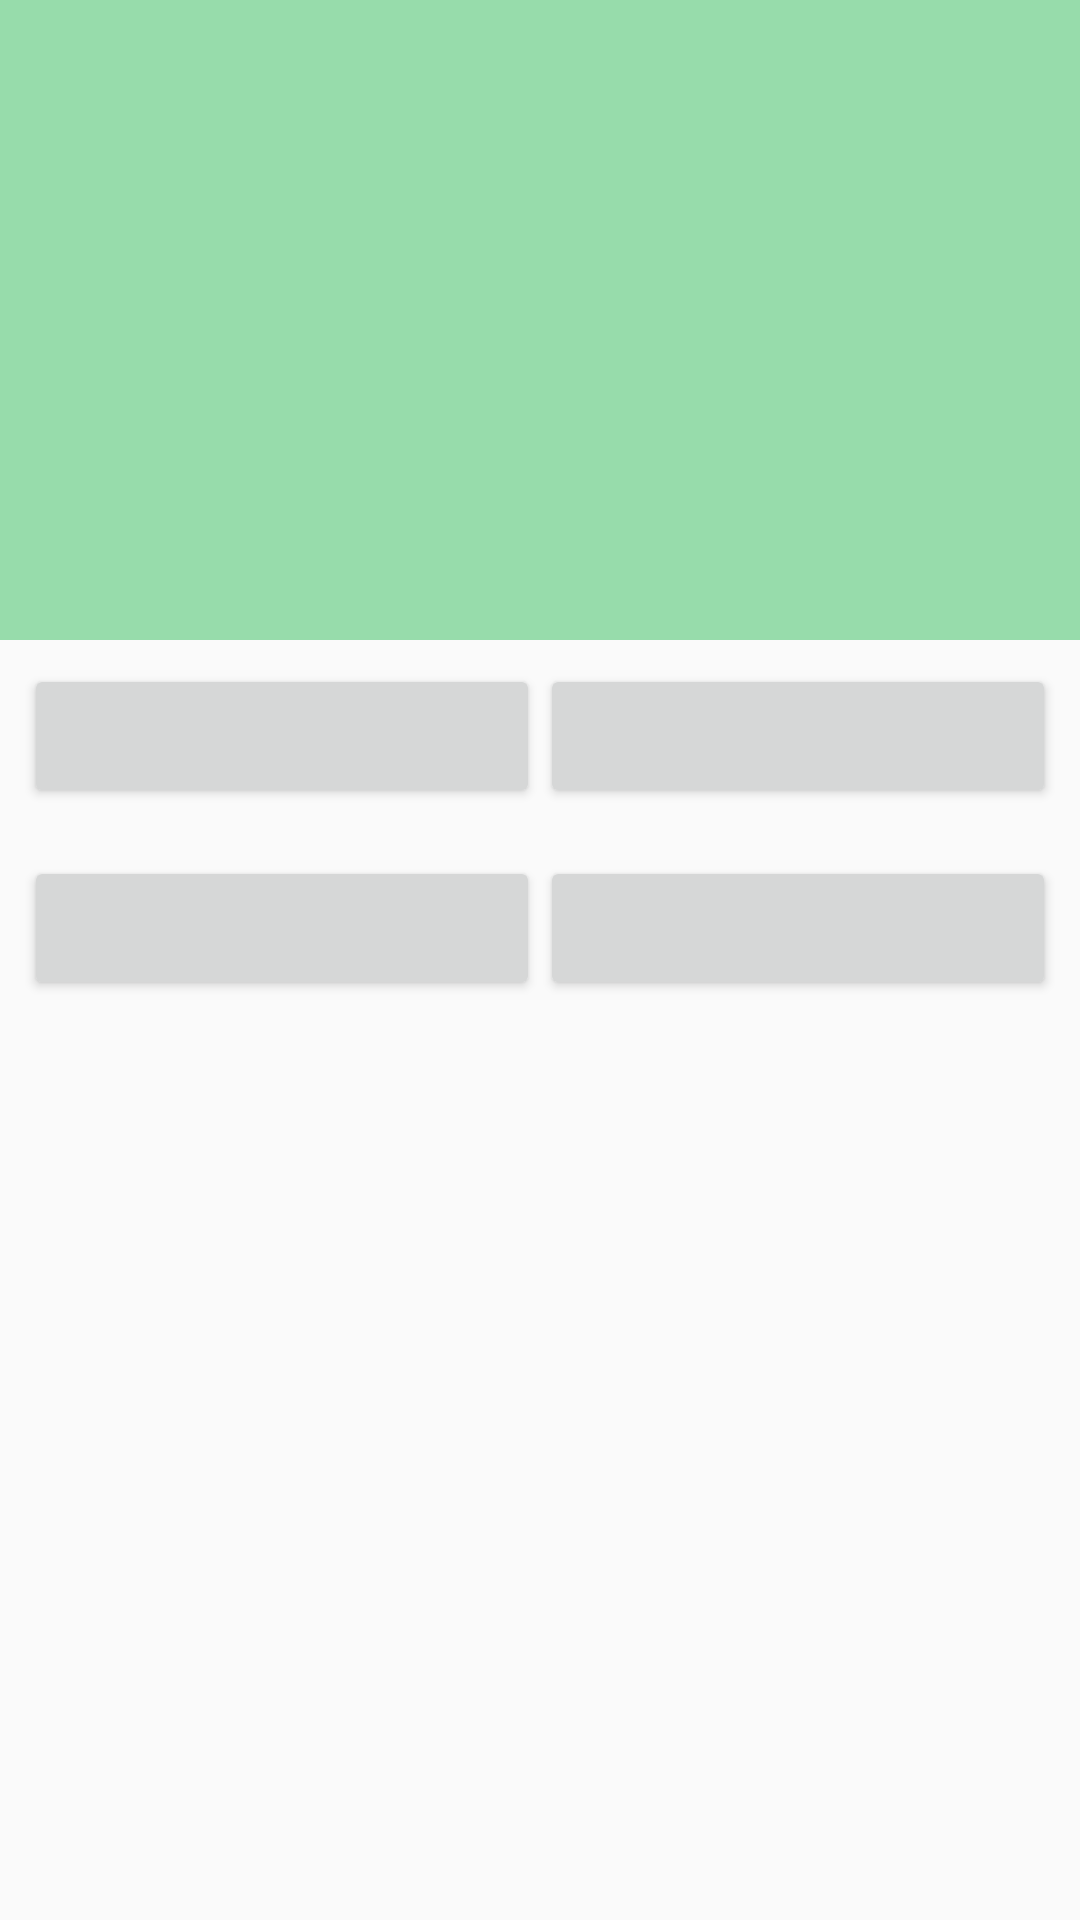

Produce the Android XML layout that renders to this screen, including the resource entries it uses.
<!-- AndroidManifest.xml: application theme AppTheme -->
<!-- res/layout/activity_ejercicios.xml -->
<?xml version="1.0" encoding="utf-8"?>

<LinearLayout
    xmlns:android="http://schemas.android.com/apk/res/android"
    xmlns:tools="http://schemas.android.com/tools"
    android:layout_width="match_parent"
    android:layout_height="match_parent"
    android:orientation="vertical"
    tools:context="com.example.diccionario.Activities.EjercicioAct"
    android:weightSum="3">

    
    <LinearLayout
        android:layout_width="match_parent"
        android:layout_height="0dp"
        android:layout_weight="1"
        android:orientation="vertical"
        android:background="@color/verde_gris">

        <TextView
            android:id="@+id/tv_Test"
            android:layout_width="match_parent"
            android:layout_height="wrap_content"
            android:gravity="center"
            android:paddingTop="25dp"
            android:paddingLeft="10dp"
            android:paddingRight="10dp"
            android:paddingBottom="5dp"
            android:textSize="25sp"
            android:textColor="@color/blanco"
            android:textStyle="bold"/>

    </LinearLayout>

    
    <LinearLayout
        android:layout_width="match_parent"
        android:layout_height="0dp"
        android:layout_weight="1.5"
        android:orientation="vertical"
        android:weightSum="2">
        
        <LinearLayout
            android:layout_width="match_parent"
            android:layout_height="0dp"
            android:layout_weight="0.4"
            android:paddingTop="8dp"
            android:paddingLeft="8dp"
            android:paddingRight="8dp"
            android:orientation="horizontal"
            android:weightSum="2">

            <Button
                android:id="@+id/btn1_1"
                android:layout_width="0dp"
                android:layout_weight="1"
                android:layout_height="wrap_content"/>

            <Button
                android:id="@+id/btn1_2"
                android:layout_width="0dp"
                android:layout_weight="1"
                android:layout_height="wrap_content"/>
        </LinearLayout>
        
        <LinearLayout
            android:layout_width="match_parent"
            android:layout_height="0dp"
            android:layout_weight="1"
            android:paddingTop="8dp"
            android:paddingLeft="8dp"
            android:paddingRight="8dp"
            android:orientation="horizontal"
            android:weightSum="2">

            <Button
                android:id="@+id/btn2_1"
                android:layout_width="0dp"
                android:layout_weight="1"
                android:layout_height="wrap_content"/>

            <Button
                android:id="@+id/btn2_2"
                android:layout_width="0dp"
                android:layout_weight="1"
                android:layout_height="wrap_content"/>
        </LinearLayout>
    </LinearLayout>

    
    <LinearLayout
        android:layout_width="match_parent"
        android:layout_height="0dp"
        android:layout_weight="0.5"
        android:orientation="vertical">

    </LinearLayout>

</LinearLayout>
<!-- resources referenced by this layout -->
<resources>
  <color name="blanco">#000000</color>
  <color name="verde_gris">#97DCAB</color>
  <style name="AppTheme" parent="Theme.AppCompat.Light.NoActionBar">
          
          <item name="colorPrimary">@color/colorPrimary</item>
          <item name="colorPrimaryDark">@color/colorPrimaryDark</item>
          <item name="colorAccent">@color/colorAccent</item>
      </style>
  <color name="colorPrimary">#6200EE</color>
  <color name="colorPrimaryDark">#3700B3</color>
  <color name="colorAccent">#03DAC5</color>
</resources>
